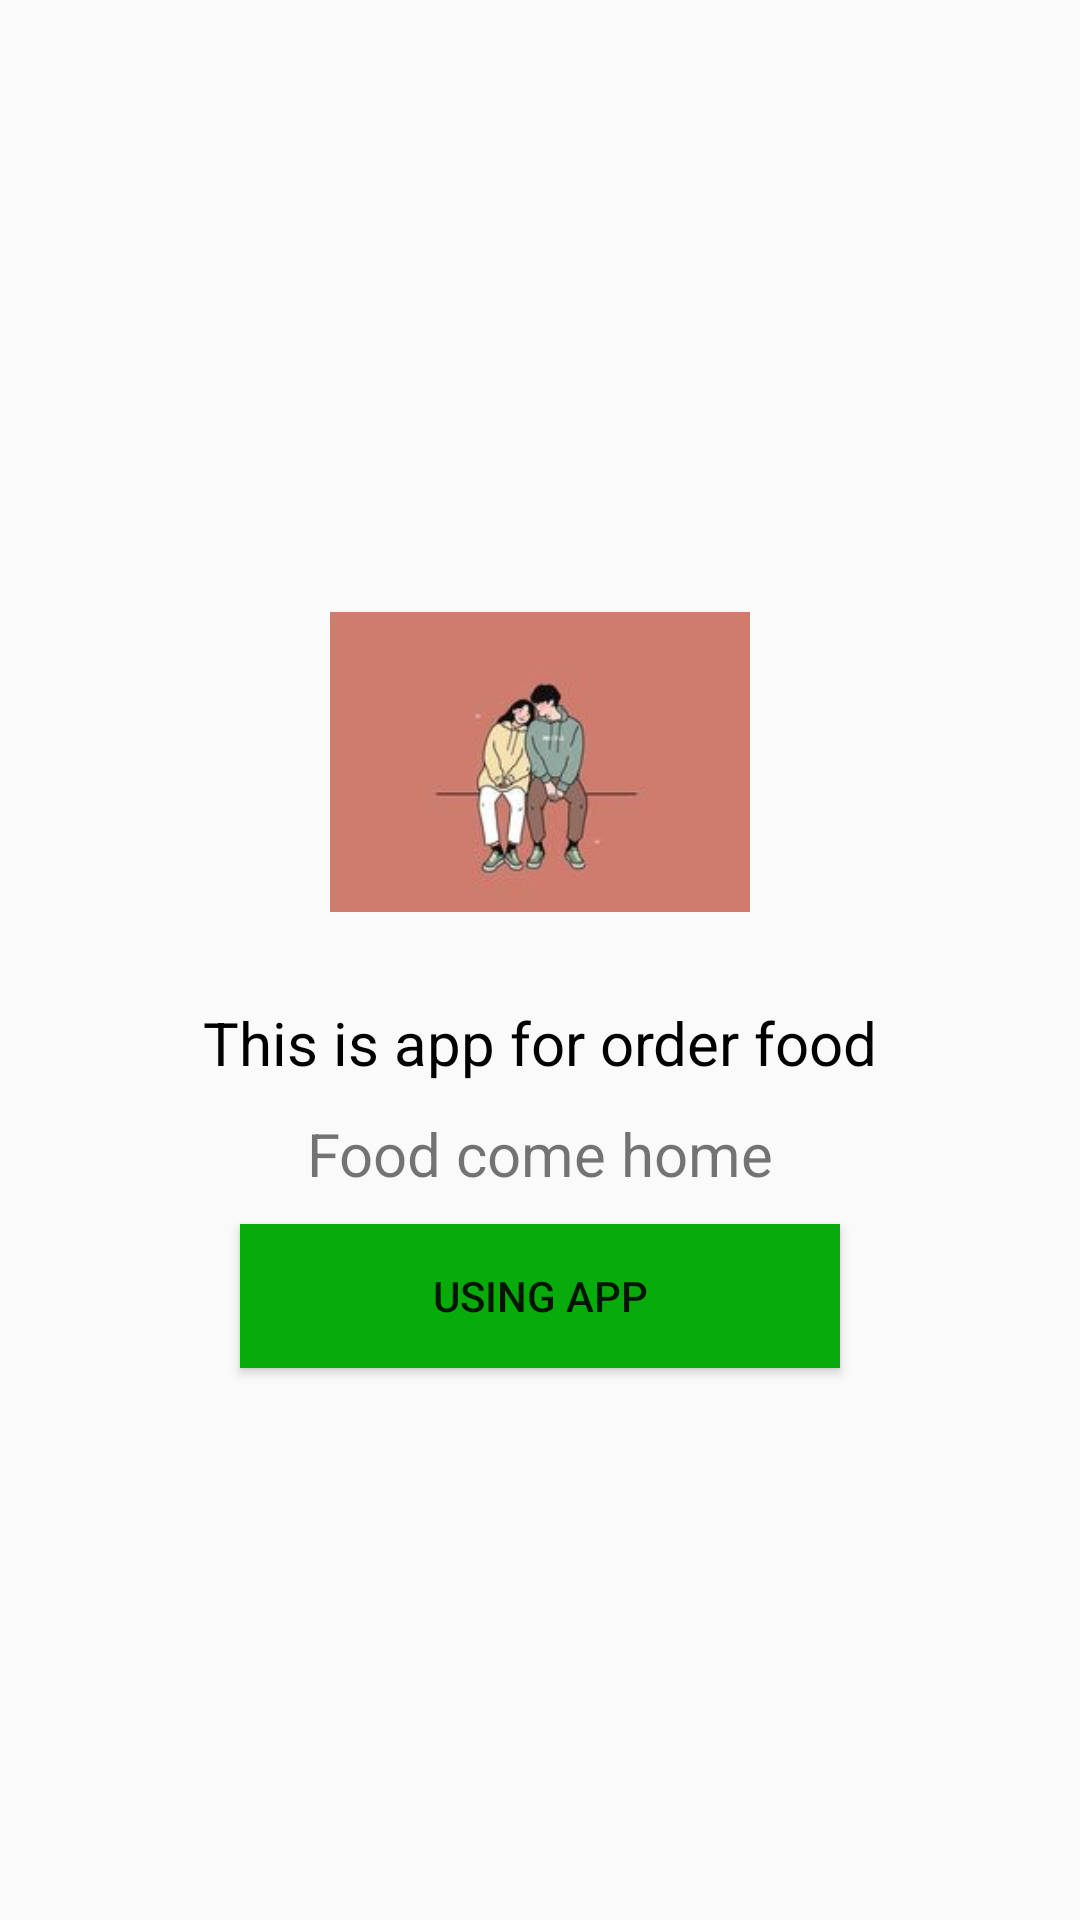

Write the Android layout XML for this screen, with the resource values it uses.
<!-- AndroidManifest.xml: application theme Theme.PJ_GroceryStore -->
<!-- res/layout/fragment_tutorial_2.xml -->
<?xml version="1.0" encoding="utf-8"?>
<LinearLayout xmlns:android="http://schemas.android.com/apk/res/android"
    xmlns:app="http://schemas.android.com/apk/res-auto"
    xmlns:tools="http://schemas.android.com/tools"
    android:layout_width="match_parent"
    android:layout_height="match_parent"
    android:gravity="center"
    android:orientation="vertical"
    tools:context=".fragment.Tutorial_2">

    
    <ImageView
        android:layout_width="140dp"
        android:layout_height="140dp"
        android:contentDescription="Haha"
        android:src="@drawable/ig_tutorial_play_2" />

    <TextView
        android:layout_width="match_parent"
        android:layout_height="wrap_content"
        android:layout_marginTop="10dp"
        android:text="@string/tutorial_1"
        android:textAlignment="center"
        android:textColor="@color/black"
        android:textSize="20sp" />

    <TextView
        android:layout_width="match_parent"
        android:layout_height="wrap_content"
        android:layout_marginTop="10dp"
        android:text="@string/how_to_play"
        android:textAlignment="center"
        android:textSize="20sp" />

    <Button
        android:id="@+id/getStartAtTutorial"
        android:layout_width="200dp"
        android:layout_height="wrap_content"
        android:layout_marginTop="10dp"
        android:background="#07AC0A"
        android:text="@string/btn_get_start"
        app:backgroundTint="@null" />

</LinearLayout>
<!-- resources referenced by this layout -->
<resources>
  <color name="black">#FF000000</color>
  <!-- drawable ig_tutorial_play_2: png bitmap (drawable-mdpi, 19216 bytes) -->
  <string name="btn_get_start">Using app</string>
  <string name="how_to_play">Food come home</string>
  <string name="tutorial_1">This is app for order food</string>
  <style name="Theme.PJ_GroceryStore" parent="Theme.MaterialComponents.Light.NoActionBar.Bridge">
          
          <item name="colorPrimary">@color/purple_500</item>
          <item name="colorPrimaryVariant">@color/purple_700</item>
          <item name="colorOnPrimary">@color/white</item>
          
          <item name="colorSecondary">@color/teal_200</item>
          <item name="colorSecondaryVariant">@color/teal_700</item>
          <item name="colorOnSecondary">@color/black</item>
          
          <item name="android:statusBarColor" tools:targetApi="l">?attr/colorPrimaryVariant</item>
          
      </style>
  <color name="purple_500">#FF6200EE</color>
  <color name="purple_700">#FF3700B3</color>
  <color name="white">#FFFFFFFF</color>
  <color name="teal_200">#FF03DAC5</color>
  <color name="teal_700">#FF018786</color>
</resources>
